Run: headless pygame with SDL's dummy video driver; simulated clock (each Clock.tick advances the game by its frame time, no real sleeping); random seed 0; keys injected as events and as key.get_pressed() state; mouse plan: one left click at the window centre at the start of phase 2, then a move to the lower-right quarter at the start of phase 3.
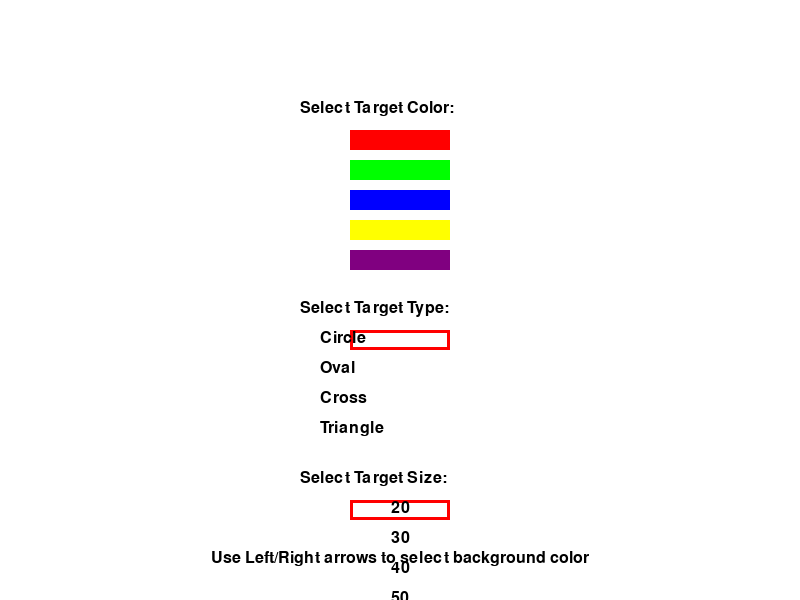
Frame 1 of 4 · flips 1–60 · no input
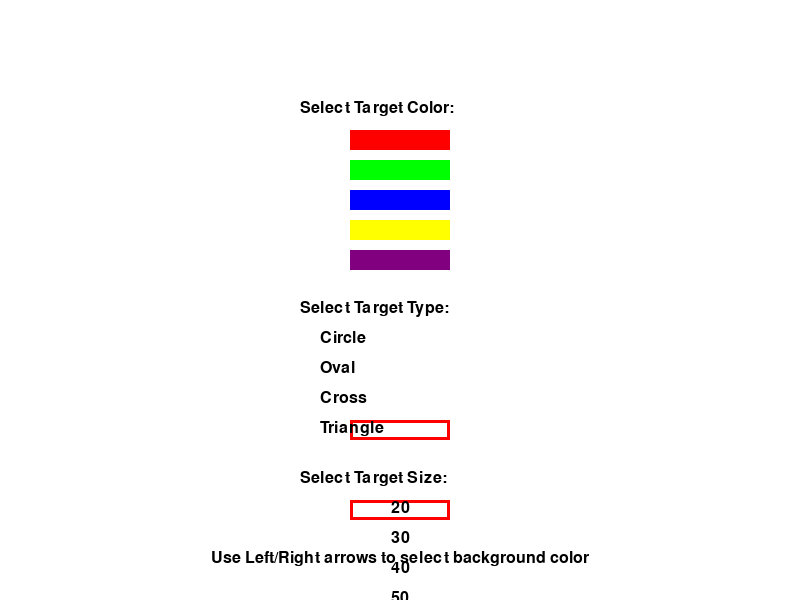
Frame 2 of 4 · flips 61–180 · clicked the window centre · tapped SPACE, RETURN · held RIGHT (→), D
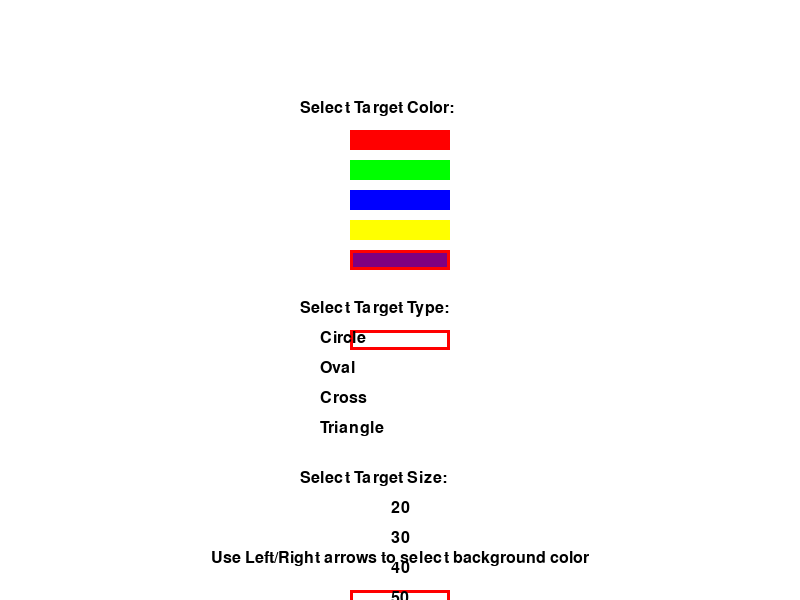
Frame 3 of 4 · flips 181–300 · moved the mouse to the lower-right quarter · held DOWN (↓), S
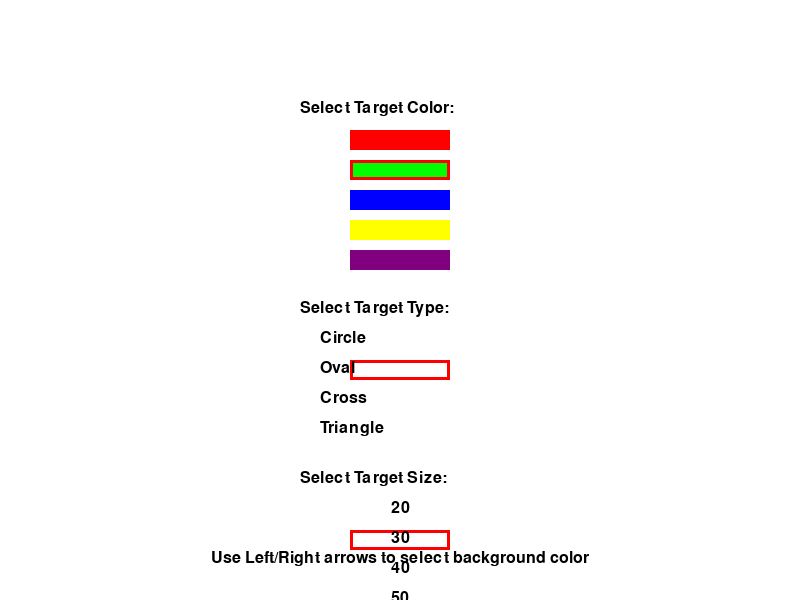
Frame 4 of 4 · flips 301–420 · held LEFT (←), A, UP (↑), W

The pygame program that drew these frames:

import pygame
import random

# Константы
WIDTH, HEIGHT = 800, 600
TARGET_INCREMENT = 1000  # миллисекунд
TARGET_PADDING = 50
TOP_BAR_HEIGHT = 50
LABEL_FONT = pygame.font.SysFont('Arial', 24)
TARGET_EVENT = pygame.USEREVENT + 1
LIVES = 3

# Цвета для выбора
COLORS = {
    "Red": (255, 0, 0),
    "Green": (0, 255, 0),
    "Blue": (0, 0, 255),
    "Yellow": (255, 255, 0),
    "Purple": (128, 0, 128)
}

# Цвета фона
BACKGROUND_COLORS = {
    "Light Gray": (211, 211, 211),
    "Light Blue": (173, 216, 230),
    "Light Purple": (230, 230, 250),
    "Light Pink": (255, 182, 193)
}

# Типы мишеней
TARGET_TYPES = {
    "Circle": "circle",
    "Oval": "oval",
    "Cross": "cross",
    "Triangle": "triangle"
}

# Размеры мишеней
TARGET_SIZES = [20, 30, 40, 50]  # Возможные размеры


class Target:
    MAX_SIZE = 50
    GROWTH_RATE = 1

    def __init__(self, x, y, color, target_type):
        self.size = 20
        self.x = x
        self.y = y
        self.color = color
        self.target_type = target_type

    def update(self):
        self.size += self.GROWTH_RATE
        if self.size > self.MAX_SIZE or self.size < 20:
            self.GROWTH_RATE = -self.GROWTH_RATE

    def draw(self, win):
        if self.target_type == "circle":
            pygame.draw.circle(win, self.color, (self.x, self.y), self.size)
        elif self.target_type == "oval":
            pygame.draw.ellipse(win, self.color,
                                (self.x - self.size // 2, self.y - self.size // 4, self.size, self.size // 2))
        elif self.target_type == "cross":
            pygame.draw.line(win, self.color, (self.x - self.size // 2, self.y), (self.x + self.size // 2, self.y),
                             5)  # Горизонтальная линия
            pygame.draw.line(win, self.color, (self.x, self.y - self.size // 2), (self.x, self.y + self.size // 2),
                             5)  # Вертикальная линия
        elif self.target_type == "triangle":
            points = [
                (self.x, self.y - self.size // 2),  # Верх
                (self.x - self.size // 2, self.y + self.size // 2),  # Левый нижний
                (self.x + self.size // 2, self.y + self.size // 2)  # Правый нижний
            ]
            pygame.draw.polygon(win, self.color, points)

    def collide(self, x, y):
        return (x - self.x) ** 2 + (y - self.y) ** 2 < self.size ** 2


class Display:
    @staticmethod
    def draw(win, targets):
        win.fill(BG_COLOR)
        for target in targets:
            target.draw(win)
        pygame.display.update()

    @staticmethod
    def draw_top_bar(win, elapsed_time, targets_pressed, misses):
        pygame.draw.rect(win, (50, 50, 50), (0, 0, WIDTH, TOP_BAR_HEIGHT))
        time_str = format_time(elapsed_time)
        score_text = LABEL_FONT.render(f'Score: {targets_pressed} Misses: {misses} Time: {time_str}', True,
                                       (255, 255, 255))
        win.blit(score_text, (10, 10))

    @staticmethod
    def end_screen(win, elapsed_time, targets_pressed, misses, lives):
        win.fill(BG_COLOR)
        end_text = f'Game Over! Hits: {targets_pressed} Misses: {misses} ' \
                   f'Time: {format_time(elapsed_time)} Lives Lost: {lives}'
        accuracy = (targets_pressed / (targets_pressed + misses) * 100) if (targets_pressed + misses) > 0 else 0
        stats_text = f'Accuracy: {accuracy:.2f}%'
        end_surface = LABEL_FONT.render(end_text, True, (255, 255, 255))
        stats_surface = LABEL_FONT.render(stats_text, True, (255, 255, 255))

        win.blit(end_surface, (WIDTH // 2 - end_surface.get_width() // 2, HEIGHT // 2 - 40))
        win.blit(stats_surface, (WIDTH // 2 - stats_surface.get_width() // 2, HEIGHT // 2 + 10))
        pygame.display.update()
        pygame.time.delay(2000)


class Stats:
    def __init__(self):
        self.hits = 0
        self.misses = 0

    def record_hit(self):
        self.hits += 1

    def record_miss(self):
        self.misses += 1


class Game:
    def __init__(self, target_color, target_type, target_size, bg_color):
        pygame.init()
        self.win = pygame.display.set_mode((WIDTH, HEIGHT))
        pygame.time.set_timer(TARGET_EVENT, TARGET_INCREMENT)
        self.targets = []
        self.stats = Stats()
        self.elapsed_time = 0
        self.lives = LIVES
        self.clock = pygame.time.Clock()
        self.running = True
        self.target_color = target_color  # Цвет мишеней
        self.target_type = target_type  # Тип мишени
        self.target_size = target_size  # Размер мишени
        global BG_COLOR
        BG_COLOR = bg_color  # Цвет фона

    def run_game(self):
        start_ticks = pygame.time.get_ticks()
        while self.running:
            elapsed_seconds = (pygame.time.get_ticks() - start_ticks) / 1000
            self.elapsed_time = elapsed_seconds

            for event in pygame.event.get():
                if event.type == pygame.QUIT:
                    self.running = False
                if event.type == TARGET_EVENT:
                    if self.lives > 0:
                        x = random.randint(TARGET_PADDING, WIDTH - TARGET_PADDING)
                        y = random.randint(TARGET_PADDING + TOP_BAR_HEIGHT, HEIGHT - TARGET_PADDING)
                        self.targets.append(Target(x, y, self.target_color, self.target_type))
                    else:
                        self.running = False  # Завершить игру, если осталось 0 жизней
                if event.type == pygame.MOUSEBUTTONDOWN:
                    x, y = pygame.mouse.get_pos()
                    for target in self.targets:
                        if target.collide(x, y):
                            self.stats.record_hit()
                            self.targets.remove(target)
                            break
                    else:
                        self.stats.record_miss()
                        self.lives -= 1

            Display.draw_top_bar(self.win, self.elapsed_time, self.stats.hits, self.stats.misses)
            Display.draw(self.win, self.targets)
            self.clock.tick(60)

        Display.end_screen(self.win, self.elapsed_time, self.stats.hits, self.stats.misses, LIVES - self.lives)
        pygame.quit()


def format_time(secs):
    minutes = int(secs // 60)
    seconds = int(secs % 60)
    milliseconds = int((secs - minutes * 60 - seconds) * 100)
    return f"{minutes:02}:{seconds:02}.{milliseconds:02}"


def main_menu():
    pygame.init()
    win = pygame.display.set_mode((WIDTH, HEIGHT))
    pygame.display.set_caption("Aim Trainer - Choose Options")
    clock = pygame.time.Clock()

    selected_color = (255, 0, 0)  # Цвет по умолчанию (красный)
    selected_type = "circle"  # Тип по умолчанию (круг)
    selected_size = 20  # Размер по умолчанию
    bg_color_keys = list(BACKGROUND_COLORS.keys())
    current_bg_index = 0  # Индекс текущего цвета фона
    target_color_keys = list(COLORS.keys())
    current_color_index = 0  # Индекс текущего цвета мишеней
    target_type_keys = list(TARGET_TYPES.keys())
    current_type_index = 0  # Индекс текущего типа мишени
    current_size_index = 0  # Индекс текущего размера мишени

    while True:
        win.fill((255, 255, 255))  # Белый фон для меню
        y_offset = 100

        # Выбор цвета мишеней
        win.blit(LABEL_FONT.render("Select Target Color:", True, (0, 0, 0)), (WIDTH // 2 - 100, y_offset))
        for i, color_name in enumerate(target_color_keys):
            color_value = COLORS[color_name]
            pygame.draw.rect(win, color_value, (WIDTH // 2 - 50, y_offset + i * 30 + 30, 100, 20))
            if i == current_color_index:
                pygame.draw.rect(win, (255, 0, 0), (WIDTH // 2 - 50, y_offset + i * 30 + 30, 100, 20), 3)
        y_offset += len(target_color_keys) * 30 + 50

        # Выбор типа мишени
        win.blit(LABEL_FONT.render("Select Target Type:", True, (0, 0, 0)), (WIDTH // 2 - 100, y_offset))
        for i, type_name in enumerate(target_type_keys):
            if i == current_type_index:
                pygame.draw.rect(win, (255, 0, 0), (WIDTH // 2 - 50, y_offset + i * 30 + 30, 100, 20), 3)
            win.blit(LABEL_FONT.render(type_name, True, (0, 0, 0)), (WIDTH // 2 - 80, y_offset + i * 30 + 30))
        y_offset += len(target_type_keys) * 30 + 50

        # Выбор размера мишени
        win.blit(LABEL_FONT.render("Select Target Size:", True, (0, 0, 0)), (WIDTH // 2 - 100, y_offset))
        for i, size in enumerate(TARGET_SIZES):
            size_text = LABEL_FONT.render(f"{size}", True, (0, 0, 0))
            if i == current_size_index:
                pygame.draw.rect(win, (255, 0, 0), (WIDTH // 2 - 50, y_offset + i * 30 + 30, 100, 20), 3)
            win.blit(size_text, (WIDTH // 2 - size_text.get_width() // 2, y_offset + i * 30 + 30))
        y_offset += len(TARGET_SIZES) * 30 + 50

        # Выбор цвета фона
        win.blit(LABEL_FONT.render("Select Background Color:", True, (0, 0, 0)), (WIDTH // 2 - 140, y_offset))
        for i, bg_color_name in enumerate(bg_color_keys):
            bg_color_value = BACKGROUND_COLORS[bg_color_name]
            pygame.draw.rect(win, bg_color_value, (WIDTH // 2 - 50, y_offset + i * 30 + 30, 100, 20))
            if i == current_bg_index:
                pygame.draw.rect(win, (255, 0, 0), (WIDTH // 2 - 50, y_offset + i * 30 + 30, 100, 20), 3)

        # Инструкции для выбора цвета фона
        instruction_text = LABEL_FONT.render("Use Left/Right arrows to select background color", True, (0, 0, 0))
        win.blit(instruction_text, (WIDTH // 2 - instruction_text.get_width() // 2, HEIGHT - 50))

        # Обработка нажатий клавиш для выбора
        keys = pygame.key.get_pressed()
        if keys[pygame.K_UP]:
            current_color_index = (current_color_index - 1) % len(target_color_keys)  # Переключение вверх
        if keys[pygame.K_DOWN]:
            current_color_index = (current_color_index + 1) % len(target_color_keys)  # Переключение вниз
        if keys[pygame.K_LEFT]:
            current_bg_index = (current_bg_index - 1) % len(bg_color_keys)  # Переключение влево
        if keys[pygame.K_RIGHT]:
            current_bg_index = (current_bg_index + 1) % len(bg_color_keys)  # Переключение вправо
        if keys[pygame.K_a]:
            current_type_index = (current_type_index - 1) % len(target_type_keys)  # Переключение через 'A'
        if keys[pygame.K_d]:
            current_type_index = (current_type_index + 1) % len(target_type_keys)  # Переключение через 'D'
        if keys[pygame.K_w]:
            current_size_index = (current_size_index - 1) % len(TARGET_SIZES)  # Переключение через 'W'
        if keys[pygame.K_s]:
            current_size_index = (current_size_index + 1) % len(TARGET_SIZES)  # Переключение через 'S'

        # Начать игру
        y_offset += 20  # Отступ от выбора цвета фона
        start_game_text = LABEL_FONT.render("Start Game", True, (0, 0, 0))
        win.blit(start_game_text, (WIDTH // 2 - start_game_text.get_width() // 2, y_offset))
        if y_offset <= pygame.mouse.get_pos()[1] <= y_offset + 30 and pygame.mouse.get_pressed()[0]:
            selected_color = COLORS[target_color_keys[current_color_index]]
            selected_type = TARGET_TYPES[target_type_keys[current_type_index]]
            selected_size = TARGET_SIZES[current_size_index]
            selected_bg_color = BACKGROUND_COLORS[bg_color_keys[current_bg_index]]
            return selected_color, selected_type, selected_size, selected_bg_color

        pygame.display.update()
        clock.tick(60)


if __name__ == "__main__":
    chosen_color, chosen_type, chosen_size, chosen_bg_color = main_menu()
    game = Game(chosen_color, chosen_type, chosen_size, chosen_bg_color)
    game.run_game()
